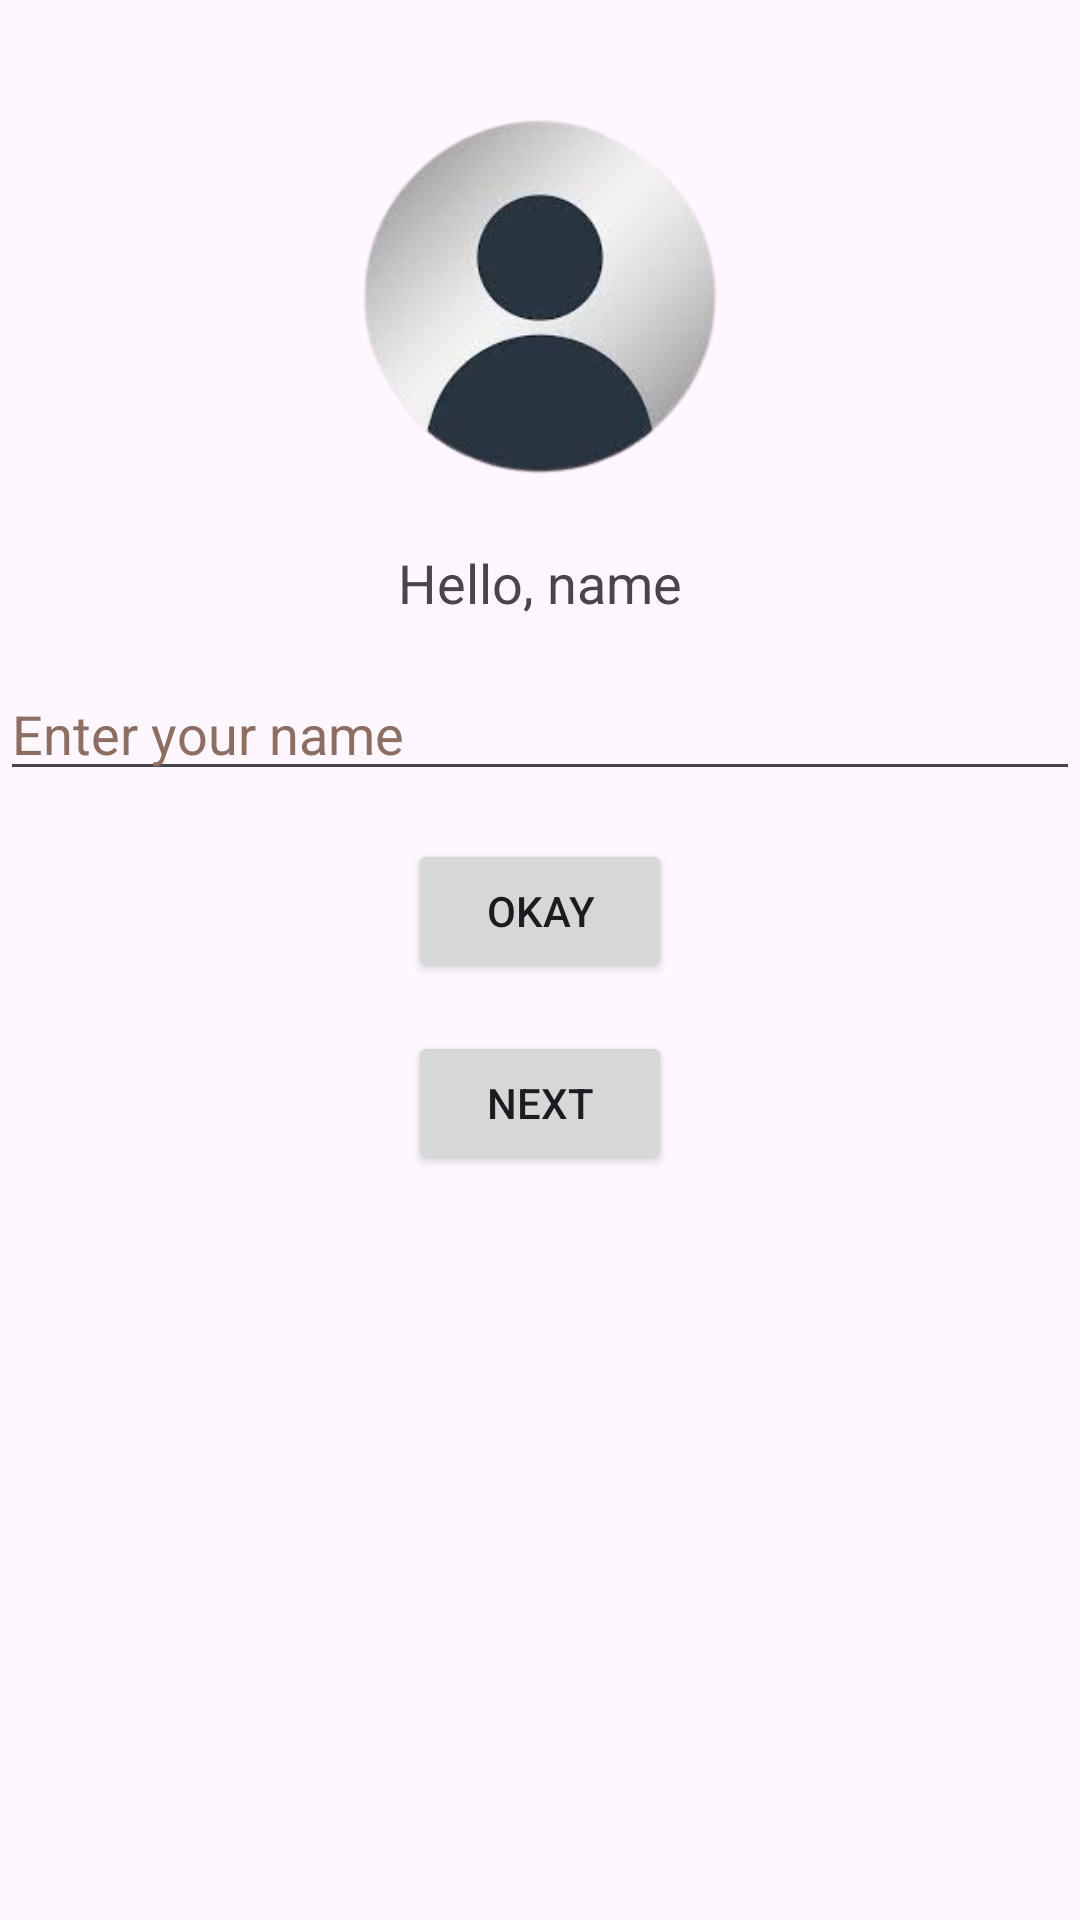

Android layout source for this screen:
<!-- AndroidManifest.xml: application theme Theme.example -->
<!-- res/layout/activity_main.xml -->
<?xml version="1.0" encoding="utf-8"?>
<androidx.constraintlayout.widget.ConstraintLayout xmlns:android="http://schemas.android.com/apk/res/android"
    xmlns:app="http://schemas.android.com/apk/res-auto"
    android:layout_width="match_parent"
    android:layout_height="match_parent">

    <ImageView
        android:id="@+id/imageView"
        android:layout_width="220dp"
        android:layout_height="134dp"
        android:contentDescription="Profile Image"
        app:srcCompat="@drawable/download_removebg_preview"
        app:layout_constraintTop_toTopOf="parent"
        app:layout_constraintStart_toStartOf="parent"
        app:layout_constraintEnd_toEndOf="parent"
        android:layout_marginTop="32dp" />

    <TextView
        android:id="@+id/nameView"
        android:layout_width="wrap_content"
        android:layout_height="wrap_content"
        android:layout_marginTop="16dp"
        android:text="Hello, name"
        android:textSize="18sp"
        app:layout_constraintEnd_toEndOf="parent"
        app:layout_constraintStart_toStartOf="parent"
        app:layout_constraintTop_toBottomOf="@id/imageView" />

    <EditText
        android:id="@+id/inputEditText"
        android:layout_width="0dp"
        android:layout_height="wrap_content"
        android:hint="Enter your name"
        android:inputType="text"
        android:textColorHint="#8D6E63"
        app:layout_constraintTop_toBottomOf="@id/nameView"
        app:layout_constraintStart_toStartOf="parent"
        app:layout_constraintEnd_toEndOf="parent"
        android:layout_marginTop="16dp" />

    <Button
        android:id="@+id/okay"
        android:layout_width="wrap_content"
        android:layout_height="wrap_content"
        android:text="Okay"
        app:layout_constraintTop_toBottomOf="@id/inputEditText"
        app:layout_constraintStart_toStartOf="parent"
        app:layout_constraintEnd_toEndOf="parent"
        android:layout_marginTop="16dp" />

    <Button
        android:id="@+id/next"
        android:layout_width="wrap_content"
        android:layout_height="wrap_content"
        android:text="Next"
        app:layout_constraintTop_toBottomOf="@id/okay"
        app:layout_constraintStart_toStartOf="parent"
        app:layout_constraintEnd_toEndOf="parent"
        android:layout_marginTop="16dp" />

</androidx.constraintlayout.widget.ConstraintLayout>
<!-- resources referenced by this layout -->
<resources>
  <!-- drawable download_removebg_preview: png bitmap (drawable, 31891 bytes) -->
  <style name="Theme.example" parent="Base.Theme.example" />
  <style name="Base.Theme.example" parent="Theme.Material3.DayNight.NoActionBar">
          
          
      </style>
</resources>
